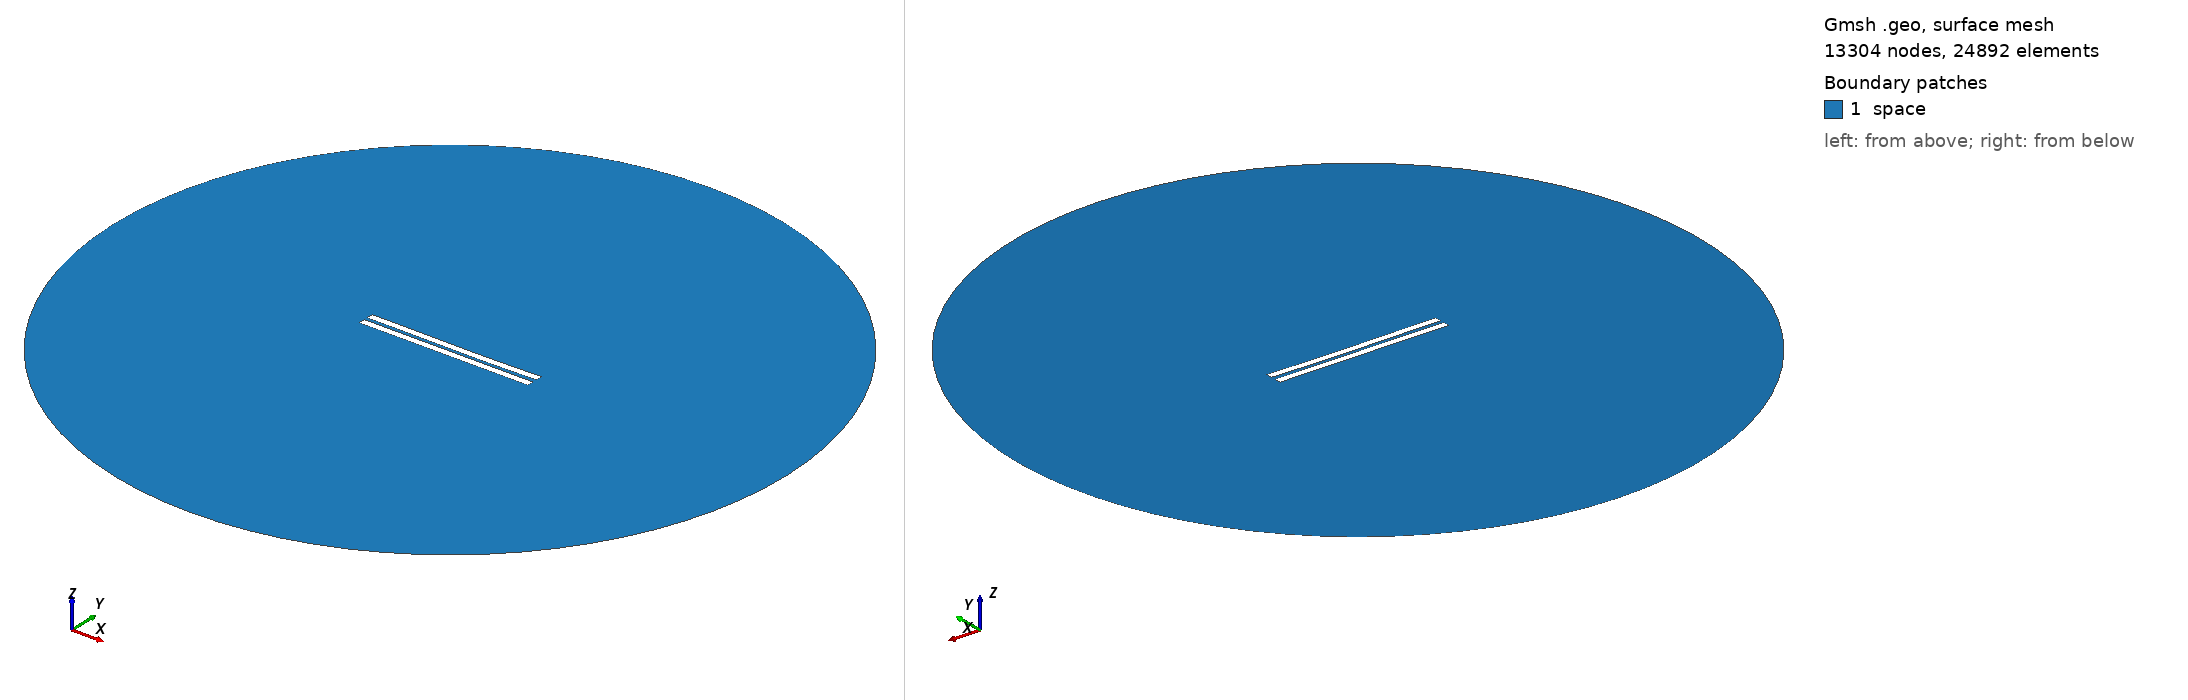

Gmsh geometry script, surface-meshed: 13304 nodes, 24892 surface elements. Boundary patches (legend numbers): 1 space. Left view from above one corner, right view from below the opposite corner. Legend entries are the model's physical surfaces. The drawing asked Gmsh for element sizes between 1% and 20% of the model's largest extent; the script's own settings can give other sizes.

=== 2143.geo (drawn) ===
//---------------------------------------
// Geometry kernel
//---------------------------------------

SetFactory("OpenCASCADE");



//---------------------------------------
// Parameters of the geometry
//---------------------------------------

// Overetch of the upper plate
overetch = 0.0;

// Distance between the plates
distance = 2.25;

// Discretization over the x axis (for the deformation)
nx = 50; 

// Length of the plate
L = 100 - overetch; 

// Number of modes
n = 4; 

// 1st mode coefficient
coeff(1) = 0.0;
beta(1) = 0.596864 * 3.1415926535 / L;

// 2nd mode coefficient
coeff(2) = -0.15;
beta(2) = 1.49418 * 3.1415926535 / L;

// 3rd mode coefficient
coeff(3) = 0.07499999999999998;
beta(3) = 2.50025 * 3.1415926535 / L;

// 4th mode coefficient
coeff(4) = 0.0;
beta(4) = 3.49999 * 3.1415926535 / L;



//---------------------------------------
// Upper plate (deformed rectangle)
//---------------------------------------

// Coordiantes of the upper plate
xmin = -50;
xmax = 50 - overetch;

// Height of the upper plate
yheight = 4 - 2 * overetch;

// Indexes of the points
UpperID[] = {};
LowerID[] = {};
LeftID[] = {};
RightID[] = {};

// Point index
p = 1;

// Horizontal edges
For i In {1:nx}
    x = xmin + (i-1)*(xmax - xmin)/(nx-1);

    y_bottom = distance / 2 + overetch;
    For j In {1:n}
        C = (Cosh(beta(j)*L) + Cos(beta(j)*L)) / (Sinh(beta(j)*L) + Sin(beta(j)*L));
        y_bottom  = y_bottom + coeff(j) * (Cosh(beta(j)*(x+50)) - Cos(beta(j)*(x+50)) - C * (Sinh(beta(j)*(x+50)) - Sin(beta(j)*(x+50))));
    EndFor

    y_top = y_bottom + yheight;

    Point(p) = {x, y_top, 0, 1.0};
    UpperID[i] = p;
    p = p + 1;

    Point(p) = {x, y_bottom, 0, 1.0};
    LowerID[i] = p;
    p = p + 1;
EndFor

// Create point lists
UpperPts[] = {}; LowerPts[] = {};
For i In {1:nx}
  UpperPts[] += {UpperID[i]};
  LowerPts[] += {LowerID[i]};
EndFor

// Build splines
Spline(1) = {UpperPts[]};
Spline(2) = {LowerPts[]};
Line(3) = {LowerPts[nx-1], UpperPts[nx-1]};
Line(4) = {LowerPts[0], UpperPts[0]};

// Build the plane surface
Curve Loop(1) = {2, 3, -1, -4};
Plane Surface(1) = {1};



//---------------------------------------
// Lower plate (rectangle)
//---------------------------------------

// Vertices
Point(1001) = {-50, -1, 0, 1.0};
Point(1002) = { 50, -1, 0, 1.0};
Point(1003) = { 50,  -5, 0, 1.0};
Point(1004) = {-50,  -5, 0, 1.0};

// Edges
Line(5) = {1001, 1002};
Line(6) = {1002, 1003};
Line(7) = {1003, 1004};
Line(8) = {1004, 1001};

// Plane surface
Line Loop(2) = {5, 6, 7, 8};
Plane Surface(2) = {2}; 



//---------------------------------------
// Outer (fictious) boundary
//---------------------------------------

// Points
Point(1005) = {0, 0, 0};       // Center
Point(1006) = {200, 0, 0};     // Start point
Point(1007) = {0, 200, 0};     // 90 degrees
Point(1008) = {-200, 0, 0};    // 180 degrees
Point(1009) = {0, -200, 0};    // 270 degrees

// Circle arcs (each needs start, center, end)
Circle(9) = {1006, 1005, 1007};
Circle(10) = {1007, 1005, 1008};
Circle(11) = {1008, 1005, 1009};
Circle(12) = {1009, 1005, 1006};

// Plane surface for the entire domain
Curve Loop(3) = {9, 10, 11, 12};
Surface(3) = {3};

// Subtract the plates from the whole domain to obtain the actual domain where we want to solve the equations
BooleanDifference{ Surface{3}; Delete; }{ Surface{1}; Surface{2}; Delete; }




//---------------------------------------
// Transfinite Lines/Curves
//---------------------------------------

// Set the number of points on the boundaries
r = 7;

// Plates
Transfinite Curve {1, 2} = 50*r Using Progression 1;
Transfinite Curve {3, 4} = 2*r Using Progression 1;
Transfinite Line {5, 7} = 50*r Using Progression 1;
Transfinite Line {6, 8} = 2*r Using Progression 1;

// Outer boundary
Transfinite Line {9, 10, 11, 12} = 20 Using Progression 1;



//---------------------------------------
// Physical groups
//---------------------------------------                

// Physical curves (boundaries)
Physical Line("force_segment", 10) = {2};
Physical Line("upper_plate", 11) = {1, 3, 4};
Physical Line("lower_plate", 12) = {5, 6, 7, 8};
Physical Line("boundary", 20) = {9, 10, 11, 12};

// Physical Surfaces
Physical Surface("space", 30) = {3};



//---------------------------------------
// 6. Generate the Mesh
//---------------------------------------

// 2D mesh generation
Mesh 2;
